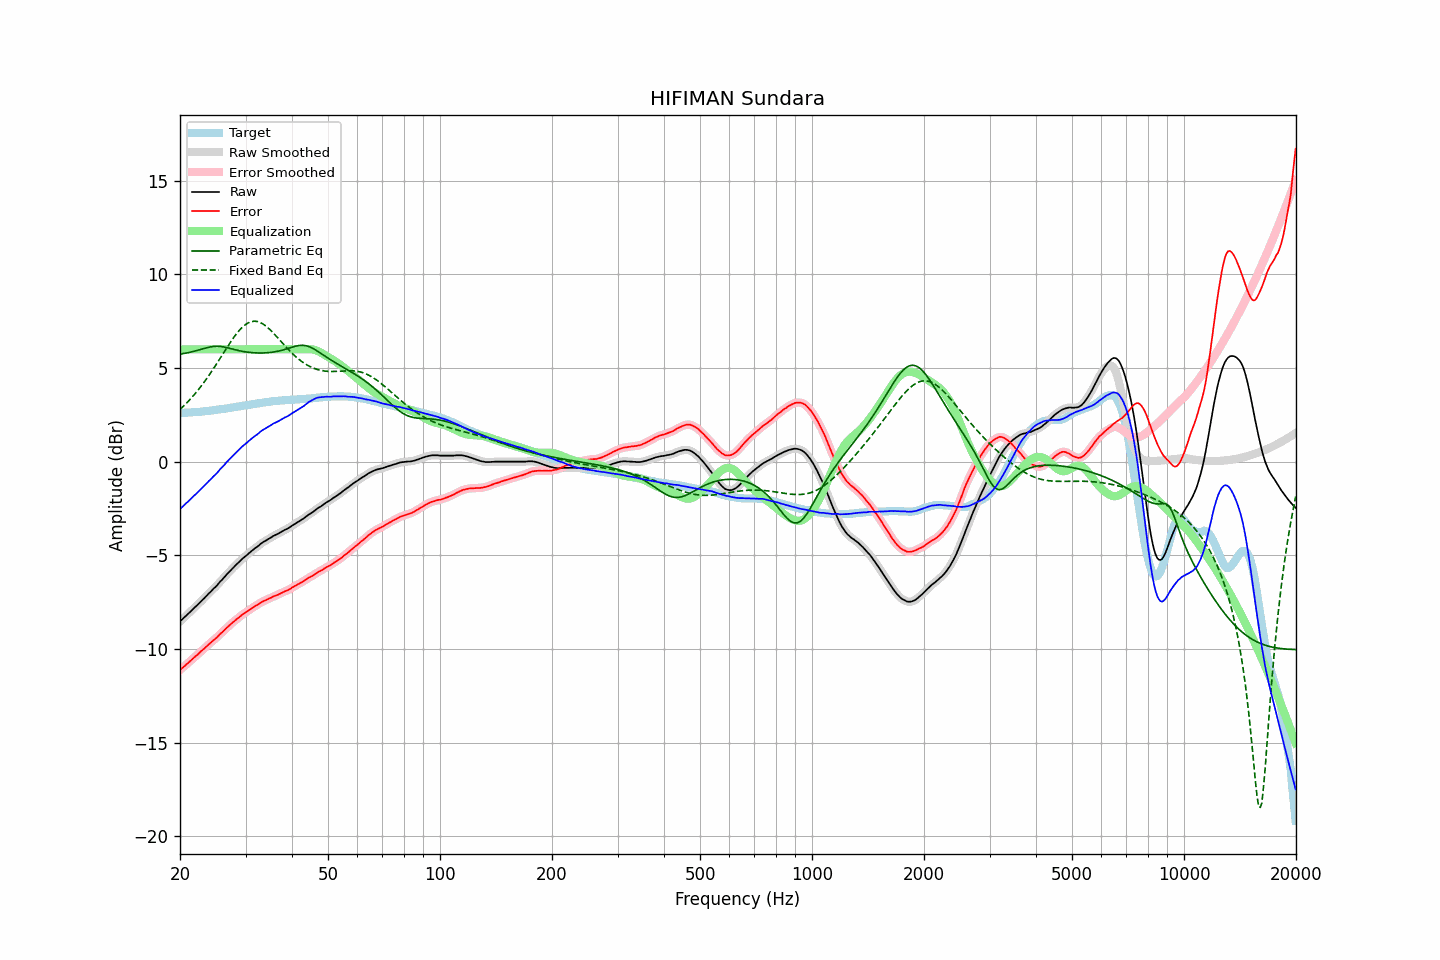

The table this chart was drawn from, first rows:
frequency, raw, error, smoothed, error_smoothed, equalization, parametric_eq, fixed_band_eq, equalized_raw, equalized_smoothed, target
20.00, -8.53, -11.12, -8.53, -11.12, 6.00, 5.74, 2.79, -2.53, -2.53, 2.60
20.20, -8.45, -11.04, -8.45, -11.05, 6.00, 5.76, 2.87, -2.45, -2.45, 2.60
20.40, -8.37, -10.97, -8.37, -10.97, 6.00, 5.77, 2.95, -2.37, -2.37, 2.60
20.61, -8.29, -10.90, -8.29, -10.90, 6.00, 5.79, 3.04, -2.29, -2.29, 2.61
20.81, -8.21, -10.82, -8.21, -10.83, 6.00, 5.80, 3.12, -2.21, -2.21, 2.61
21.02, -8.13, -10.75, -8.13, -10.75, 6.00, 5.82, 3.21, -2.13, -2.13, 2.62
21.23, -8.05, -10.67, -8.05, -10.67, 6.00, 5.84, 3.30, -2.05, -2.05, 2.62
21.44, -7.97, -10.60, -7.96, -10.60, 6.00, 5.86, 3.40, -1.97, -1.96, 2.63
21.66, -7.88, -10.52, -7.88, -10.52, 6.00, 5.88, 3.49, -1.88, -1.88, 2.64
21.87, -7.80, -10.44, -7.80, -10.45, 6.00, 5.90, 3.59, -1.80, -1.80, 2.64
22.09, -7.72, -10.37, -7.72, -10.37, 6.00, 5.92, 3.69, -1.72, -1.72, 2.65
22.31, -7.64, -10.30, -7.63, -10.29, 6.00, 5.95, 3.80, -1.64, -1.63, 2.66
22.54, -7.55, -10.21, -7.55, -10.21, 6.00, 5.97, 3.91, -1.55, -1.55, 2.66
22.76, -7.46, -10.13, -7.46, -10.13, 6.00, 6.00, 4.02, -1.46, -1.46, 2.67
22.99, -7.38, -10.06, -7.38, -10.06, 6.00, 6.02, 4.13, -1.38, -1.38, 2.68
23.22, -7.30, -9.99, -7.29, -9.98, 6.00, 6.05, 4.25, -1.30, -1.29, 2.69
23.45, -7.21, -9.91, -7.21, -9.91, 6.00, 6.07, 4.36, -1.21, -1.21, 2.70
23.69, -7.12, -9.83, -7.12, -9.83, 6.00, 6.09, 4.49, -1.12, -1.12, 2.71
23.92, -7.03, -9.75, -7.03, -9.75, 6.00, 6.11, 4.61, -1.03, -1.03, 2.72
24.16, -6.95, -9.68, -6.94, -9.67, 6.00, 6.13, 4.74, -0.95, -0.94, 2.73
24.40, -6.86, -9.59, -6.86, -9.60, 6.00, 6.15, 4.86, -0.86, -0.86, 2.74
24.65, -6.77, -9.53, -6.78, -9.53, 6.00, 6.16, 4.99, -0.77, -0.78, 2.76
24.89, -6.70, -9.46, -6.69, -9.46, 6.00, 6.16, 5.12, -0.70, -0.69, 2.77
25.14, -6.61, -9.38, -6.60, -9.38, 6.00, 6.16, 5.26, -0.61, -0.60, 2.78
25.39, -6.51, -9.29, -6.51, -9.29, 6.00, 6.16, 5.39, -0.51, -0.51, 2.79
25.65, -6.40, -9.19, -6.41, -9.21, 6.00, 6.15, 5.53, -0.40, -0.41, 2.79
25.91, -6.32, -9.13, -6.32, -9.13, 6.00, 6.15, 5.66, -0.32, -0.32, 2.81
26.16, -6.23, -9.05, -6.22, -9.04, 6.00, 6.13, 5.80, -0.23, -0.22, 2.82
26.43, -6.13, -8.96, -6.13, -8.96, 6.00, 6.11, 5.93, -0.13, -0.13, 2.83
26.69, -6.03, -8.87, -6.03, -8.88, 6.00, 6.09, 6.07, -0.03, -0.03, 2.84
26.96, -5.94, -8.80, -5.94, -8.80, 6.00, 6.07, 6.20, 0.06, 0.06, 2.86
27.23, -5.85, -8.72, -5.85, -8.72, 6.00, 6.05, 6.33, 0.15, 0.15, 2.87
27.50, -5.76, -8.65, -5.76, -8.65, 6.00, 6.03, 6.46, 0.24, 0.24, 2.89
27.77, -5.67, -8.57, -5.67, -8.57, 6.00, 6.01, 6.58, 0.33, 0.33, 2.90
28.05, -5.59, -8.50, -5.58, -8.50, 6.00, 5.98, 6.70, 0.41, 0.42, 2.92
28.33, -5.50, -8.42, -5.50, -8.43, 6.00, 5.96, 6.81, 0.50, 0.50, 2.93
28.62, -5.42, -8.36, -5.42, -8.36, 6.00, 5.94, 6.92, 0.58, 0.58, 2.94
28.90, -5.34, -8.29, -5.33, -8.29, 6.00, 5.92, 7.02, 0.66, 0.67, 2.95
29.19, -5.25, -8.22, -5.25, -8.22, 6.00, 5.91, 7.12, 0.75, 0.75, 2.97
29.48, -5.17, -8.15, -5.17, -8.16, 6.00, 5.89, 7.20, 0.83, 0.83, 2.98
29.78, -5.10, -8.10, -5.10, -8.10, 6.00, 5.87, 7.28, 0.90, 0.90, 3.00
30.08, -5.03, -8.04, -5.03, -8.04, 6.00, 5.86, 7.34, 0.97, 0.97, 3.01
30.38, -4.96, -7.99, -4.96, -7.98, 6.00, 5.85, 7.40, 1.04, 1.04, 3.03
30.68, -4.88, -7.92, -4.88, -7.92, 6.00, 5.84, 7.44, 1.12, 1.12, 3.04
30.99, -4.81, -7.86, -4.81, -7.86, 6.00, 5.83, 7.47, 1.19, 1.19, 3.06
31.30, -4.74, -7.80, -4.74, -7.80, 6.00, 5.82, 7.49, 1.26, 1.26, 3.06
31.61, -4.67, -7.75, -4.67, -7.75, 6.00, 5.81, 7.50, 1.33, 1.33, 3.08
31.93, -4.60, -7.69, -4.61, -7.70, 6.00, 5.81, 7.50, 1.40, 1.39, 3.09
32.24, -4.55, -7.66, -4.54, -7.65, 6.00, 5.81, 7.49, 1.45, 1.46, 3.11
32.57, -4.48, -7.60, -4.47, -7.59, 6.00, 5.80, 7.46, 1.52, 1.53, 3.12
32.89, -4.40, -7.53, -4.40, -7.54, 6.00, 5.80, 7.43, 1.60, 1.60, 3.14
33.22, -4.34, -7.48, -4.34, -7.49, 6.00, 5.80, 7.38, 1.66, 1.66, 3.14
33.55, -4.28, -7.44, -4.28, -7.44, 6.00, 5.81, 7.33, 1.72, 1.72, 3.16
33.89, -4.24, -7.41, -4.23, -7.41, 6.00, 5.81, 7.27, 1.76, 1.77, 3.17
34.23, -4.18, -7.37, -4.18, -7.37, 6.00, 5.81, 7.20, 1.82, 1.82, 3.19
34.57, -4.13, -7.33, -4.13, -7.33, 6.00, 5.82, 7.13, 1.87, 1.87, 3.20
34.92, -4.08, -7.28, -4.08, -7.29, 6.00, 5.83, 7.05, 1.92, 1.92, 3.20
35.27, -4.03, -7.25, -4.02, -7.24, 6.00, 5.84, 6.97, 1.97, 1.98, 3.22
35.62, -3.97, -7.20, -3.97, -7.20, 6.00, 5.85, 6.88, 2.03, 2.03, 3.23
35.97, -3.93, -7.17, -3.93, -7.17, 6.00, 5.87, 6.79, 2.07, 2.07, 3.24
... 635 more rows
